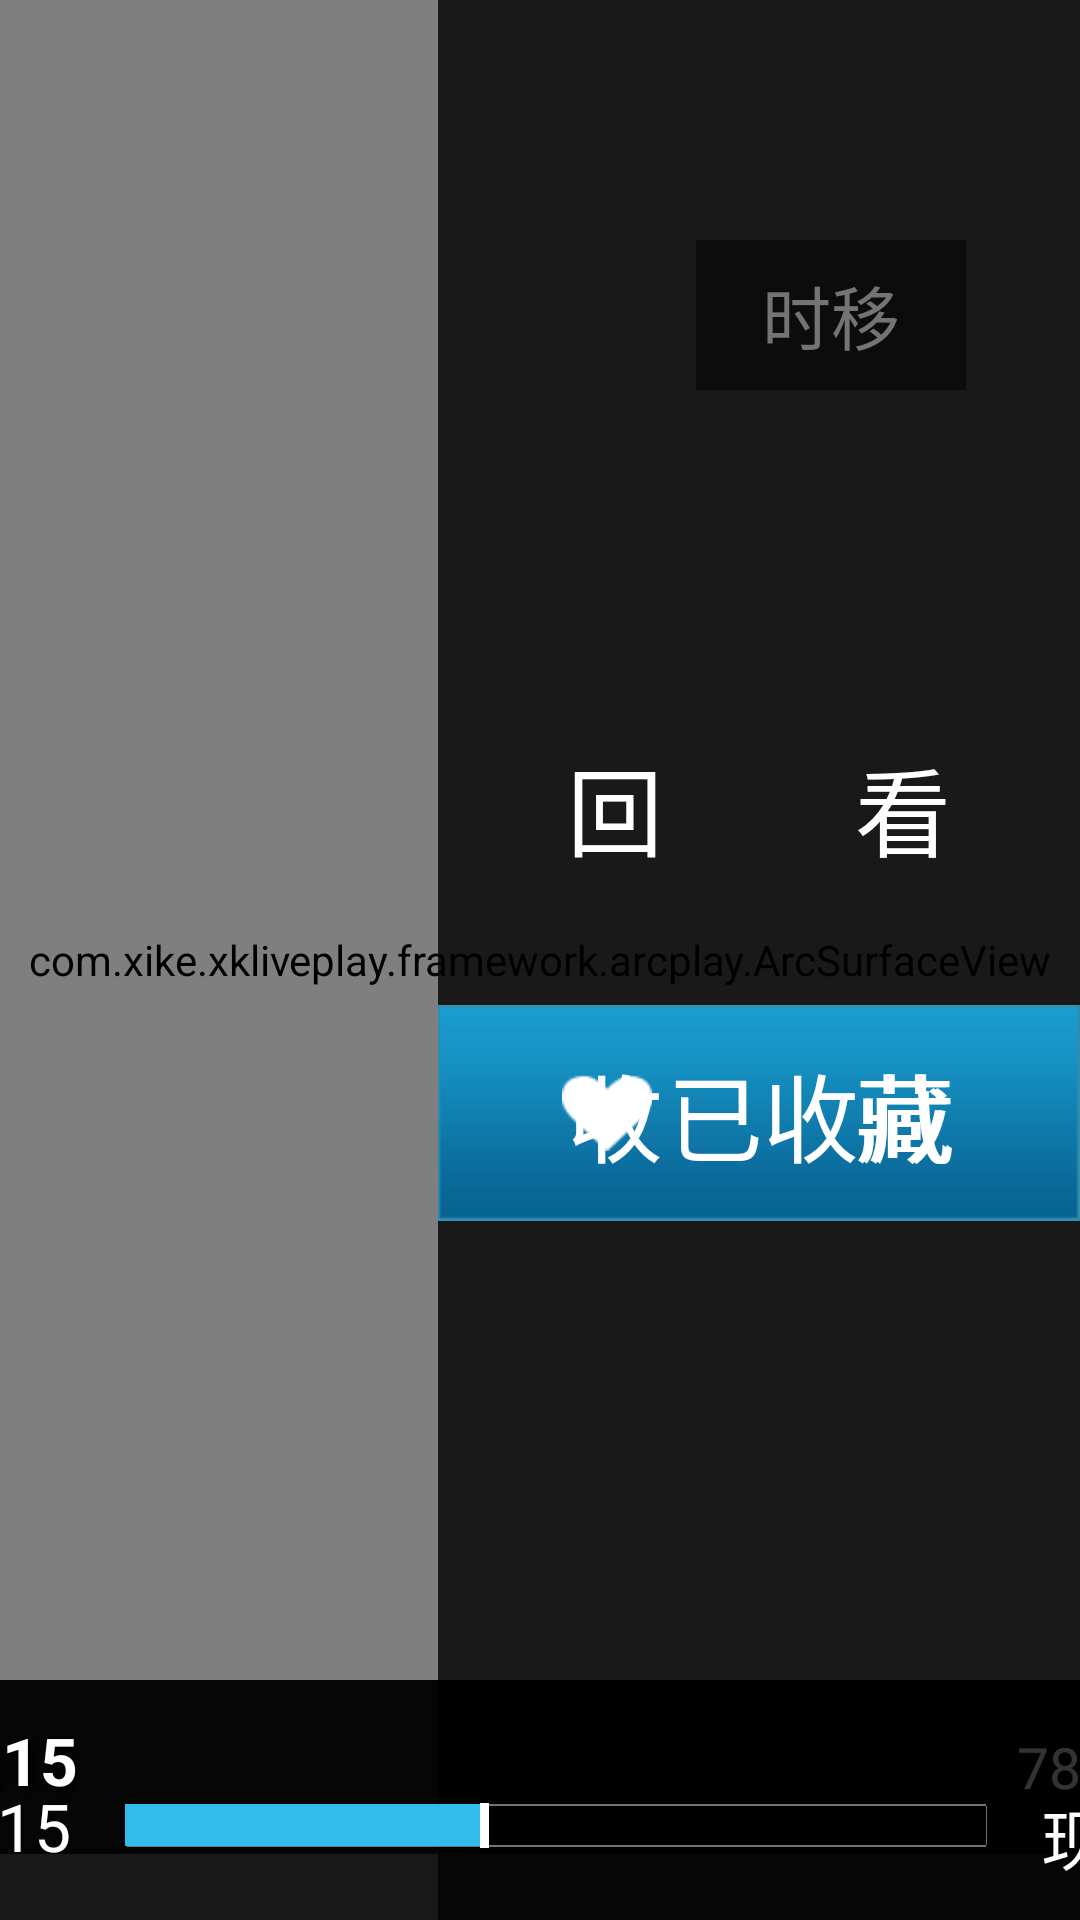

Android layout source for this screen:
<!-- AndroidManifest.xml: application theme AppTheme -->
<!-- res/layout/activity_live_play.xml -->
<?xml version="1.0" encoding="utf-8"?>
<FrameLayout xmlns:android="http://schemas.android.com/apk/res/android"
    android:id="@+id/BaseLayout1"
    android:layout_width="fill_parent"
    android:layout_height="fill_parent" >

    <com.xike.xkliveplay.framework.arcplay.ArcSurfaceView
        android:id="@+id/VideoView"
        android:layout_width="match_parent"
        android:layout_height="match_parent"
        android:layout_gravity="center" />

    <RelativeLayout
        android:id="@+id/liveplay_bg"
        android:layout_width="match_parent"
        android:layout_height="match_parent"
        android:visibility="invisible"
        android:background="@drawable/load" >

        <TextView
            android:id="@+id/tv_version"
            android:layout_width="wrap_content"
            android:layout_height="wrap_content"
            android:layout_centerHorizontal="true"
            android:layout_marginTop="@dimen/px_456"
            android:text=""
            android:textColor="@color/white"
            android:textSize="@dimen/sp_24" />
    </RelativeLayout>

    <RelativeLayout
        android:id="@+id/channel_bg"
        android:layout_width="fill_parent"
        android:layout_height="fill_parent" >

        <ImageView
            android:id="@+id/faa"
            android:layout_width="wrap_content"
            android:layout_height="wrap_content"
            android:layout_alignParentBottom="true"
            android:layout_alignParentRight="true"
            android:layout_marginBottom="@dimen/px_46"
            android:layout_marginRight="@dimen/px_50"
            android:background="@drawable/list_faa_wait_play"
            android:visibility="invisible" />

        <ImageView
            android:id="@+id/noChannel"
            android:layout_width="wrap_content"
            android:layout_height="wrap_content"
            android:layout_centerInParent="true"
            android:background="@drawable/nochannel"
            android:visibility="invisible" />

        <LinearLayout
            android:id="@+id/ll_channelNum"
            android:layout_width="wrap_content"
            android:layout_height="wrap_content"
            android:layout_centerInParent="true"
            android:orientation="horizontal"
            android:visibility="gone" >
        </LinearLayout>

        <LinearLayout
            android:id="@+id/channel_list"
            android:layout_width="@dimen/px_389"
            android:layout_height="match_parent"
            android:background="@color/black_80"
            android:orientation="vertical"
            android:visibility="gone" >

            <LinearLayout
                android:id="@+id/ll"
                android:layout_width="match_parent"
                android:layout_height="wrap_content"
                android:layout_marginTop="@dimen/px_30"
                android:gravity="center_horizontal" >

                <ImageView
                    android:id="@+id/iv_arrow_left"
                    android:layout_width="wrap_content"
                    android:layout_height="wrap_content"
                    android:layout_gravity="center_vertical"
                    android:src="@drawable/left_arrow" />

                <TextView
                    android:id="@+id/tv_channel_type"
                    android:layout_width="wrap_content"
                    android:layout_height="wrap_content"
                    android:layout_marginLeft="@dimen/px_30"
                    android:layout_marginRight="@dimen/px_30"
                    android:textColor="@color/white"
                    android:textSize="@dimen/live_channel_category_title_size" />

                <ImageView
                    android:id="@+id/iv_arrow_right"
                    android:layout_width="wrap_content"
                    android:layout_height="wrap_content"
                    android:layout_gravity="center_vertical"
                    android:src="@drawable/right_arrow" />
            </LinearLayout>

            <com.xike.xkliveplay.activity.fragment.view.ViewLiveChannelList
                android:id="@+id/lv_channel"
                android:layout_width="wrap_content"
                android:layout_height="wrap_content"
                android:layout_gravity="center_horizontal" />
        </LinearLayout>

        <include
            android:layout_width="match_parent"
            android:layout_height="@dimen/px_146"
            android:layout_alignParentBottom="true"
            android:layout_marginLeft="@dimen/px_389"
            layout="@layout/live_channel_info" />

        <LinearLayout
            android:id="@+id/live_men"
            android:layout_width="@dimen/px_214"
            android:layout_height="match_parent"
            android:layout_alignParentRight="true"
            android:layout_centerVertical="true"
            android:background="@color/black_80"
            android:gravity="center"
            android:orientation="vertical" >
            <TextView
                android:id="@+id/tv_back"
                android:layout_width="@dimen/px_214"
                android:layout_height="@dimen/px_72"
                android:gravity="center"
                android:text="回        看"
                android:textColor="@color/white"
                android:textSize="@dimen/menu_text_size" />
            <TextView
                android:id="@+id/tv_order_history"
                android:layout_width="@dimen/px_214"
                android:visibility="gone"
                android:layout_height="@dimen/px_72"
                android:layout_marginTop="@dimen/px_30"
                android:gravity="center"
                android:text="订购记录"
                android:textColor="@color/white"
                android:textSize="@dimen/menu_text_size" />
            <FrameLayout
                android:id="@+id/fl_save"
                android:layout_width="@dimen/px_214"
                android:layout_height="@dimen/px_72"
                android:layout_gravity="center"

                android:layout_marginTop="@dimen/px_30"
                android:background="@drawable/channel_focus" >
                <TextView
                    android:id="@+id/tv_save"
                    android:layout_width="@dimen/px_214"
                    android:layout_height="@dimen/px_72"
                    android:gravity="center"
                    android:text="收        藏"
                    android:textColor="@color/white"
                    android:textSize="@dimen/menu_text_size" />

                <TextView
                    android:id="@+id/tv_save1"
                    android:layout_width="wrap_content"
                    android:layout_height="@dimen/px_72"
                    android:layout_gravity="center_horizontal"
                    android:drawableLeft="@drawable/save"
                    android:drawablePadding="@dimen/px_5"
                    android:gravity="center"
                    android:text="已收藏"
                    android:textColor="@color/white"
                    android:textSize="@dimen/menu_text_size" />
            </FrameLayout>


        </LinearLayout>
    </RelativeLayout>

    <include
        android:layout_width="@dimen/vol_bg_width"
        android:layout_height="@dimen/vol_bg_height"
        android:layout_gravity="center_horizontal|bottom"
        android:layout_marginBottom="@dimen/px_22"
        layout="@layout/vol_seekbar" />

    <include
        android:layout_width="match_parent"
        android:layout_height="@dimen/timeshift_bg_height"
        android:layout_gravity="bottom"
        layout="@layout/timeshift_process_seekbar" />

    <TextView
        android:id="@+id/tv_liveplay_timeshift"
        android:layout_width="@dimen/px_90"
        android:layout_height="@dimen/px_50"
        android:layout_gravity="top|right"
        android:layout_marginRight="@dimen/px_38"
        android:layout_marginTop="@dimen/px_80"
        android:background="@color/black_50"
        android:gravity="center"
        android:text="时移"
        android:textColor="#80dcdcdc"
        android:textSize="@dimen/sp_23" >
    </TextView>
    

</FrameLayout>
<!-- res/layout/live_channel_info.xml (included above) -->
<?xml version="1.0" encoding="utf-8"?>
<RelativeLayout xmlns:android="http://schemas.android.com/apk/res/android"
    android:id="@+id/channel_info"
    android:layout_width="match_parent"
    android:layout_height="wrap_content"
    android:background="@color/black_80" >
    
    <LinearLayout 
            android:layout_centerHorizontal="true"
            android:layout_alignParentBottom="true"
            android:layout_marginBottom="@dimen/px_20"
            android:orientation="horizontal"
            android:layout_width="wrap_content"
	        android:layout_height="wrap_content">
	  <LinearLayout
	        android:id="@+id/ll_01"
	        android:layout_width="wrap_content"
	        android:layout_height="wrap_content"
	        android:gravity="center_horizontal"
	        android:orientation="vertical" >
	        <TextView
	            android:id="@+id/tv_channel_name"
	            android:layout_width="wrap_content"
	            android:layout_height="wrap_content"
	            android:textColor="@color/white"
	            android:textSize="@dimen/sp_32" />
	
	        <TextView
	            android:id="@+id/tv_channel_num"
	            android:layout_width="wrap_content"
	            android:layout_height="wrap_content"
	            android:layout_marginTop="@dimen/px_5"
	            android:textColor="@color/white"
	            android:textSize="@dimen/sp_36"
	            android:textStyle="bold" />
	    </LinearLayout>
	
	    <LinearLayout
	        android:layout_marginLeft="@dimen/px_30"
	        android:layout_width="wrap_content"
	        android:layout_height="wrap_content"
	        android:orientation="vertical" >
	
	        <TextView
	            android:id="@+id/tv_channel_playing_info"
	            android:layout_width="wrap_content"
	            android:layout_height="wrap_content"
	            android:maxLength="25"
	            android:textSize="@dimen/sp_32"
	            android:textColor="@color/white"/>
	
	        <TextView
	            android:layout_marginTop="10dp"
	            android:id="@+id/tv_channel_isplaying"
	            android:layout_width="wrap_content"
	            android:textSize="@dimen/sp_32"
	            android:maxLength="25"
	            android:layout_height="wrap_content"
	            android:textColor="@color/white" />
	    </LinearLayout>
    </LinearLayout>
   

</RelativeLayout>
<!-- res/layout/vol_seekbar.xml (included above) -->
<?xml version="1.0" encoding="utf-8"?>
<RelativeLayout xmlns:android="http://schemas.android.com/apk/res/android"
    xmlns:tools="http://schemas.android.com/tools"
    android:id="@+id/rl_vol_main"
    android:layout_width="match_parent"
    android:layout_height="match_parent"
    android:background="@color/black_80" >

    <LinearLayout
        android:layout_width="match_parent"
        android:layout_height="wrap_content"
        android:layout_centerVertical="true"
        android:gravity="center"
        android:orientation="horizontal" >

        <ImageView
            android:id="@+id/iv_vol_mute"
            android:layout_width="wrap_content"
            android:layout_height="wrap_content"
            android:layout_marginLeft="@dimen/px_4"
            android:src="@drawable/vol_icon" />

        <SeekBar
            android:id="@+id/sb_vol"
            android:layout_width="@dimen/vol_seekbar_width"
            android:layout_height="wrap_content"
            android:layout_marginLeft="@dimen/px_2"
            android:background="@color/nocolor"
            android:focusable="false"
            android:max="100"
            android:maxHeight="@dimen/px_14"
            android:minHeight="@dimen/px_14"
            android:progress="50"
            android:progressDrawable="@drawable/vol_seekbar_style"
            android:thumb="@drawable/vol_indicator"
            android:thumbOffset="0dp" />

        <TextView
            android:id="@+id/vol_tv"
            android:layout_width="@dimen/px_50"
            android:layout_height="wrap_content"
            android:layout_marginLeft="@dimen/px_18"
            android:text="78"
            android:textColor="@color/white"
            android:textSize="@dimen/vol_text_size" />
    </LinearLayout>

</RelativeLayout>
<!-- res/layout/timeshift_process_seekbar.xml (included above) -->
<?xml version="1.0" encoding="utf-8"?>
<RelativeLayout xmlns:android="http://schemas.android.com/apk/res/android"
    android:id="@+id/rl_timeshift_process_main"
    android:layout_width="match_parent"
    android:layout_gravity="bottom"
    android:layout_height="@dimen/timeshift_bg_height" >

    

    <ImageView
        android:id="@+id/iv_timeshift_pause_play"
        android:layout_width="wrap_content"
        android:layout_height="wrap_content"
        android:visibility="gone"
        android:layout_centerInParent="true"
        android:src="@drawable/backplay_continue" />

    <RelativeLayout
        android:id="@+id/rl_timeshift_process"
        android:layout_width="match_parent"
        android:layout_height="match_parent"
        android:background="@color/black_80"
        android:layout_alignParentBottom="true"
        android:layout_centerHorizontal="true"
        android:gravity="center_horizontal" >
        
        <TextView
            android:id="@+id/tv_timeshift_left"
            android:layout_width="wrap_content"
            android:layout_height="wrap_content"
            android:layout_marginTop="@dimen/px_34"
            android:text="20:15"
            android:textColor="@color/white"
            android:textSize="@dimen/timeshift_text_size" >
        </TextView>
        
        <SeekBar
            android:id="@+id/sb_timeshift_process"
            android:layout_width="@dimen/px_843"
            android:layout_height="wrap_content"
            android:layout_marginLeft="@dimen/px_18"
            android:layout_marginTop="@dimen/px_41"
            android:layout_toRightOf="@id/tv_timeshift_left"
            android:max="120"
            android:thumbOffset="0dip"
            android:maxHeight="@dimen/px_14"
            android:minHeight="@dimen/px_14"
            android:progress="50"
            android:progressDrawable="@drawable/progress_seekbar_style"
            android:thumb="@drawable/vol_indicator" />

        <TextView
            android:id="@+id/tv_timeshift_right"
            android:layout_width="wrap_content"
            android:layout_height="wrap_content"
            android:layout_toRightOf="@id/sb_timeshift_process"
            android:layout_marginTop="@dimen/px_36"
            android:layout_marginLeft="@dimen/px_18"
            android:text="现在"
            android:textColor="@color/white"
            android:textSize="@dimen/timeshift_text_size" >
        </TextView>

        

        

        <TextView
            android:id="@+id/tv_timeshift_middle"
            android:layout_width="wrap_content"
            android:layout_height="wrap_content"
            android:shadowColor="@color/black"
            android:shadowDx="3"
            android:shadowDy="3"
            android:shadowRadius="3"
            android:layout_marginTop="@dimen/px_12"
            android:text="21:15"
            android:textColor="@color/white"
            android:textSize="@dimen/timeshift_text_size"
            android:textStyle="bold" />
    </RelativeLayout>

</RelativeLayout>
<!-- resources referenced by this layout -->
<resources>
  <color name="black">#000000</color>
  <color name="black_50">#80000000</color>
  <color name="black_80">#cc000000</color>
  <color name="nocolor">#00000000</color>
  <color name="white">#ffffff</color>
  <dimen name="live_channel_category_title_size">28sp</dimen>
  <dimen name="menu_text_size">32sp</dimen>
  <dimen name="px_12">12dp</dimen>
  <dimen name="px_14">14dp</dimen>
  <dimen name="px_146">146dp</dimen>
  <dimen name="px_18">18dp</dimen>
  <dimen name="px_2">2dp</dimen>
  <dimen name="px_20">20dp</dimen>
  <dimen name="px_214">214dp</dimen>
  <dimen name="px_22">22dp</dimen>
  <dimen name="px_30">30dp</dimen>
  <dimen name="px_34">34dp</dimen>
  <dimen name="px_36">36dp</dimen>
  <dimen name="px_38">38dp</dimen>
  <dimen name="px_389">389dp</dimen>
  <dimen name="px_4">4dp</dimen>
  <dimen name="px_41">41dp</dimen>
  <dimen name="px_456">456dp</dimen>
  <dimen name="px_46">46dp</dimen>
  <dimen name="px_5">5dp</dimen>
  <dimen name="px_50">50dp</dimen>
  <dimen name="px_72">72dp</dimen>
  <dimen name="px_80">80dp</dimen>
  <dimen name="px_843">843dp</dimen>
  <dimen name="px_90">90dp</dimen>
  <dimen name="sp_23">23sp</dimen>
  <dimen name="sp_24">24sp</dimen>
  <dimen name="sp_32">32sp</dimen>
  <dimen name="sp_36">36sp</dimen>
  <dimen name="timeshift_bg_height">80dp</dimen>
  <dimen name="timeshift_text_size">22sp</dimen>
  <dimen name="vol_bg_height">58dp</dimen>
  <dimen name="vol_bg_width">480dp</dimen>
  <dimen name="vol_seekbar_width">308dp</dimen>
  <dimen name="vol_text_size">19sp</dimen>
  <!-- drawable backplay_continue: png bitmap (drawable-tvdpi, 524 bytes) -->
  <!-- drawable channel_focus: png bitmap (drawable-tvdpi, 1597 bytes) -->
  <!-- drawable left_arrow: png bitmap (drawable-tvdpi, 3199 bytes) -->
  <!-- drawable list_faa_wait_play (drawable) -->
  <animation-list android:oneshot="false" xmlns:android="http://schemas.android.com/apk/res/android">
  	<item android:drawable="@drawable/wheel0" android:duration="160" />
  	<item android:drawable="@drawable/wheel0" android:duration="160" />
  	<item android:drawable="@drawable/wheel1" android:duration="160" />
  	<item android:drawable="@drawable/wheel1" android:duration="160" />
  	<item android:drawable="@drawable/wheel2" android:duration="160" />
  	<item android:drawable="@drawable/wheel2" android:duration="160" />
  	<item android:drawable="@drawable/wheel3" android:duration="160" />
  	<item android:drawable="@drawable/wheel3" android:duration="160" />
  </animation-list>
  <!-- drawable load: jpg bitmap (drawable-tvdpi, 144229 bytes) -->
  <!-- drawable nochannel: png bitmap (drawable-tvdpi, 14647 bytes) -->
  <!-- drawable progress_seekbar_style (drawable) -->
  <?xml version="1.0" encoding="utf-8"?>
  <layer-list
    xmlns:android="http://schemas.android.com/apk/res/android">
     <item android:id="@android:id/background" android:drawable="@drawable/seekbar_bg"
          >
      </item>
      <item android:id="@android:id/progress">
          <clip android:drawable="@color/seekbar_progress_color" />
      </item>
  </layer-list>
  <!-- drawable right_arrow: png bitmap (drawable-tvdpi, 3169 bytes) -->
  <!-- drawable save: png bitmap (drawable-tvdpi, 3253 bytes) -->
  <!-- drawable upright_corner_bg: png bitmap (drawable-tvdpi, 2897 bytes) -->
  <!-- drawable vol_icon: png bitmap (drawable-tvdpi, 2724 bytes) -->
  <!-- drawable vol_indicator: png bitmap (drawable-tvdpi, 123 bytes) -->
  <style name="AppTheme" parent="android:Theme.Light" />
  <!-- drawable wheel0: png bitmap (drawable, 3459 bytes) -->
  <!-- drawable wheel1: png bitmap (drawable, 3457 bytes) -->
  <!-- drawable wheel2: png bitmap (drawable, 3460 bytes) -->
  <!-- drawable wheel3: png bitmap (drawable, 3454 bytes) -->
  <color name="seekbar_progress_color">#30bdeb</color>
</resources>
